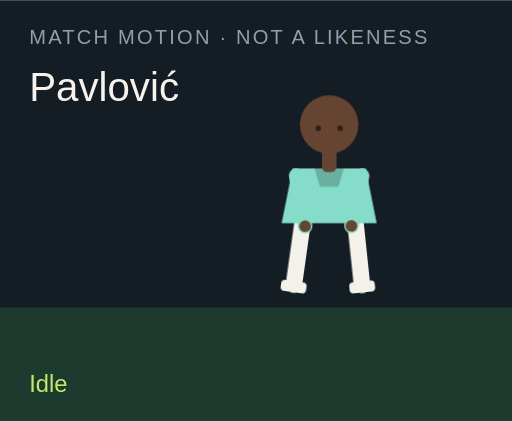
t = 0.00 s
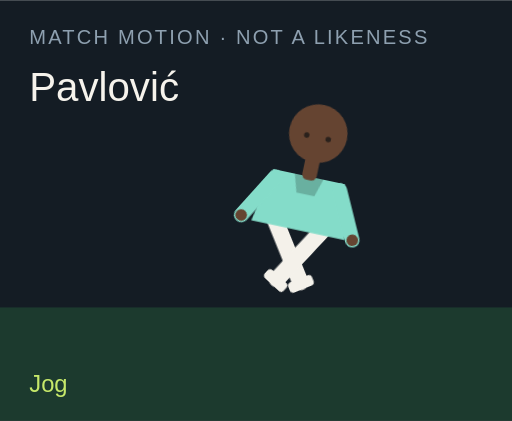
t = 1.50 s
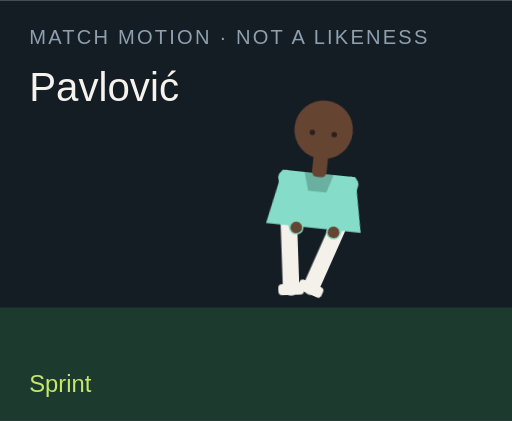
t = 3.00 s
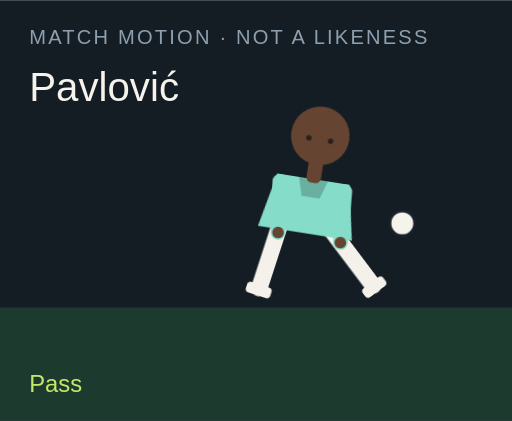
t = 4.50 s
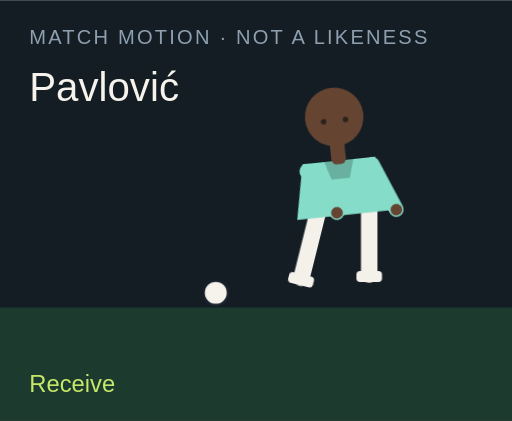
t = 6.00 s
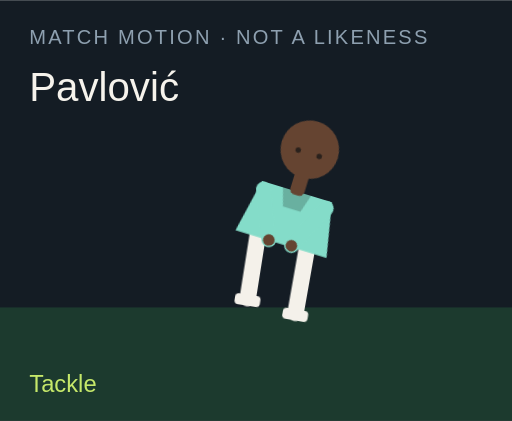
t = 7.50 s

The animated SVG that drew these frames (rendered in a browser with its animation timeline set to each time). Animation: 18 CSS @keyframes rules; one cycle of 9.00 s, repeats indefinitely.

<?xml version="1.0" encoding="UTF-8"?>
<svg xmlns="http://www.w3.org/2000/svg" viewBox="0 0 280 230" role="img">
  <style>@media (prefers-reduced-motion: reduce){animate,animateTransform{display:none}}</style>
  <rect width="280" height="230" fill="#141c24"/>
  <rect y="168" width="280" height="62" fill="#1c3a2e"/>
  <text x="16" y="24" fill="#8ea0b0" font-family="Arial,sans-serif" font-size="11" letter-spacing="1.2">MATCH MOTION · NOT A LIKENESS</text>
  <text x="16" y="55" fill="#f6f3ec" font-family="Impact,sans-serif" font-size="22">Pavlović</text>
  <circle r="7" fill="#f6f3ec" stroke="#172028" stroke-width="2" id="motion-35734" cx="150" cy="160" opacity="0">
    
    
    
  </circle>
  <g transform="translate(132 40)">
    <g id="motion-35756" transform="rotate(0 48 90)">
      
      <g id="motion-35758" transform="translate(0 0)">
        
        <g transform="translate(34 78)"><g id="motion-35760" transform="rotate(8)"><path d="M0 0 V38" stroke="#f4f1ea" stroke-width="9" stroke-linecap="round"/><rect x="-7" y="36" width="14" height="6" rx="2" fill="#f4f1ea"/></g></g>
        <g transform="translate(62 78)"><g id="motion-35762" transform="rotate(-6)"><path d="M0 0 V38" stroke="#f4f1ea" stroke-width="9" stroke-linecap="round"/><rect x="-7" y="36" width="14" height="6" rx="2" fill="#f4f1ea"/></g></g>
        <path d="M28 52 h40 l6 30 H22 Z" fill="#84dcc9"/>
        <path d="M40 52 h16 l-3 10 H43 Z" fill="#000" opacity=".2"/>
        <g transform="translate(30 56)"><g id="motion-35764" transform="rotate(-10)"><path d="M0 0 V28" stroke="#84dcc9" stroke-width="8" stroke-linecap="round"/><circle cx="0" cy="28" r="3.2" fill="#654431"/></g></g>
        <g transform="translate(66 56)"><g id="motion-35766" transform="rotate(12)"><path d="M0 0 V28" stroke="#84dcc9" stroke-width="8" stroke-linecap="round"/><circle cx="0" cy="28" r="3.2" fill="#654431"/></g></g>
        <rect x="44" y="40" width="8" height="14" rx="3" fill="#654431"/>
        <circle cx="48" cy="28" r="16" fill="#654431"/>
        
        <circle cx="42" cy="30" r="1.5" fill="#2a211c"/><circle cx="54" cy="30" r="1.5" fill="#2a211c"/>
      </g>
    </g>
  </g>
  <text x="16" y="214" fill="#c6e86a" font-family="Arial,sans-serif" font-size="13" opacity="1" id="motion-35738">Idle</text><text x="16" y="214" fill="#c6e86a" font-family="Arial,sans-serif" font-size="13" opacity="0" id="motion-35740">Jog</text><text x="16" y="214" fill="#c6e86a" font-family="Arial,sans-serif" font-size="13" opacity="0" id="motion-35742">Sprint</text><text x="16" y="214" fill="#c6e86a" font-family="Arial,sans-serif" font-size="13" opacity="0" id="motion-35744">Dribble</text><text x="16" y="214" fill="#c6e86a" font-family="Arial,sans-serif" font-size="13" opacity="0" id="motion-35746">Pass</text><text x="16" y="214" fill="#c6e86a" font-family="Arial,sans-serif" font-size="13" opacity="0" id="motion-35748">Shoot</text><text x="16" y="214" fill="#c6e86a" font-family="Arial,sans-serif" font-size="13" opacity="0" id="motion-35750">Receive</text><text x="16" y="214" fill="#c6e86a" font-family="Arial,sans-serif" font-size="13" opacity="0" id="motion-35752">Tackle</text><text x="16" y="214" fill="#c6e86a" font-family="Arial,sans-serif" font-size="13" opacity="0" id="motion-35754">Arms wide</text>
<style>@keyframes track-35735{0%{cx:150px}11.1%{cx:156px}22.2%{cx:164px}33.300000000000004%{cx:142px}44.4%{cx:190px}55.60000000000001%{cx:250px}66.7%{cx:118px}77.8%{cx:150px}88.9%{cx:150px}100%{cx:150px}}@keyframes track-35736{0%{cy:160px}11.1%{cy:158px}22.2%{cy:154px}33.300000000000004%{cy:156px}44.4%{cy:148px}55.60000000000001%{cy:96px}66.7%{cy:160px}77.8%{cy:160px}88.9%{cy:160px}100%{cy:160px}}@keyframes track-35737{0%{opacity:0}11.1%{opacity:0}22.2%{opacity:0}33.300000000000004%{opacity:1}44.4%{opacity:1}55.60000000000001%{opacity:1}66.7%{opacity:1}77.8%{opacity:0}88.9%{opacity:0}100%{opacity:0}}@keyframes track-35739{0%{opacity:1}11.1%{opacity:0}22.2%{opacity:0}33.300000000000004%{opacity:0}44.4%{opacity:0}55.60000000000001%{opacity:0}66.7%{opacity:0}77.8%{opacity:0}88.9%{opacity:0}100%{opacity:1}}@keyframes track-35741{0%{opacity:0}11.1%{opacity:1}22.2%{opacity:0}33.300000000000004%{opacity:0}44.4%{opacity:0}55.60000000000001%{opacity:0}66.7%{opacity:0}77.8%{opacity:0}88.9%{opacity:0}100%{opacity:0}}@keyframes track-35743{0%{opacity:0}11.1%{opacity:0}22.2%{opacity:1}33.300000000000004%{opacity:0}44.4%{opacity:0}55.60000000000001%{opacity:0}66.7%{opacity:0}77.8%{opacity:0}88.9%{opacity:0}100%{opacity:0}}@keyframes track-35745{0%{opacity:0}11.1%{opacity:0}22.2%{opacity:0}33.300000000000004%{opacity:1}44.4%{opacity:0}55.60000000000001%{opacity:0}66.7%{opacity:0}77.8%{opacity:0}88.9%{opacity:0}100%{opacity:0}}@keyframes track-35747{0%{opacity:0}11.1%{opacity:0}22.2%{opacity:0}33.300000000000004%{opacity:0}44.4%{opacity:1}55.60000000000001%{opacity:0}66.7%{opacity:0}77.8%{opacity:0}88.9%{opacity:0}100%{opacity:0}}@keyframes track-35749{0%{opacity:0}11.1%{opacity:0}22.2%{opacity:0}33.300000000000004%{opacity:0}44.4%{opacity:0}55.60000000000001%{opacity:1}66.7%{opacity:0}77.8%{opacity:0}88.9%{opacity:0}100%{opacity:0}}@keyframes track-35751{0%{opacity:0}11.1%{opacity:0}22.2%{opacity:0}33.300000000000004%{opacity:0}44.4%{opacity:0}55.60000000000001%{opacity:0}66.7%{opacity:1}77.8%{opacity:0}88.9%{opacity:0}100%{opacity:0}}@keyframes track-35753{0%{opacity:0}11.1%{opacity:0}22.2%{opacity:0}33.300000000000004%{opacity:0}44.4%{opacity:0}55.60000000000001%{opacity:0}66.7%{opacity:0}77.8%{opacity:1}88.9%{opacity:0}100%{opacity:0}}@keyframes track-35755{0%{opacity:0}11.1%{opacity:0}22.2%{opacity:0}33.300000000000004%{opacity:0}44.4%{opacity:0}55.60000000000001%{opacity:0}66.7%{opacity:0}77.8%{opacity:0}88.9%{opacity:1}100%{opacity:0}}@keyframes track-35757{0%{transform:rotate(0deg)}11.1%{transform:rotate(8deg)}22.2%{transform:rotate(16deg)}33.300000000000004%{transform:rotate(6deg)}44.4%{transform:rotate(4deg)}55.60000000000001%{transform:rotate(14deg)}66.7%{transform:rotate(-6deg)}77.8%{transform:rotate(34deg)}88.9%{transform:rotate(0deg)}100%{transform:rotate(0deg)}}@keyframes track-35759{0%{transform:translate(0px,0px)}11.1%{transform:translate(0px,-3px)}22.2%{transform:translate(0px,-6px)}33.300000000000004%{transform:translate(0px,-2px)}44.4%{transform:translate(0px,2px)}55.60000000000001%{transform:translate(0px,-4px)}66.7%{transform:translate(0px,1px)}77.8%{transform:translate(0px,10px)}88.9%{transform:translate(0px,-8px)}100%{transform:translate(0px,0px)}}@keyframes track-35761{0%{transform:rotate(8deg)}11.1%{transform:rotate(-26deg)}22.2%{transform:rotate(-42deg)}33.300000000000004%{transform:rotate(-8deg)}44.4%{transform:rotate(6deg)}55.60000000000001%{transform:rotate(12deg)}66.7%{transform:rotate(20deg)}77.8%{transform:rotate(-8deg)}88.9%{transform:rotate(-8deg)}100%{transform:rotate(8deg)}}@keyframes track-35763{0%{transform:rotate(-6deg)}11.1%{transform:rotate(24deg)}22.2%{transform:rotate(38deg)}33.300000000000004%{transform:rotate(18deg)}44.4%{transform:rotate(-38deg)}55.60000000000001%{transform:rotate(-54deg)}66.7%{transform:rotate(6deg)}77.8%{transform:rotate(-22deg)}88.9%{transform:rotate(8deg)}100%{transform:rotate(-6deg)}}@keyframes track-35765{0%{transform:rotate(-10deg)}11.1%{transform:rotate(24deg)}22.2%{transform:rotate(36deg)}33.300000000000004%{transform:rotate(-18deg)}44.4%{transform:rotate(10deg)}55.60000000000001%{transform:rotate(-24deg)}66.7%{transform:rotate(-30deg)}77.8%{transform:rotate(12deg)}88.9%{transform:rotate(-58deg)}100%{transform:rotate(-10deg)}}@keyframes track-35767{0%{transform:rotate(12deg)}11.1%{transform:rotate(-20deg)}22.2%{transform:rotate(-32deg)}33.300000000000004%{transform:rotate(14deg)}44.4%{transform:rotate(-26deg)}55.60000000000001%{transform:rotate(18deg)}66.7%{transform:rotate(-22deg)}77.8%{transform:rotate(-6deg)}88.9%{transform:rotate(58deg)}100%{transform:rotate(12deg)}}@media(prefers-reduced-motion:no-preference){#motion-35734{animation:track-35735 9s linear infinite both,track-35736 9s linear infinite both,track-35737 9s steps(1,end) infinite both}#motion-35738{animation:track-35739 9s steps(1,end) infinite both}#motion-35740{animation:track-35741 9s steps(1,end) infinite both}#motion-35742{animation:track-35743 9s steps(1,end) infinite both}#motion-35744{animation:track-35745 9s steps(1,end) infinite both}#motion-35746{animation:track-35747 9s steps(1,end) infinite both}#motion-35748{animation:track-35749 9s steps(1,end) infinite both}#motion-35750{animation:track-35751 9s steps(1,end) infinite both}#motion-35752{animation:track-35753 9s steps(1,end) infinite both}#motion-35754{animation:track-35755 9s steps(1,end) infinite both}#motion-35756{animation:track-35757 9s linear infinite both}#motion-35758{animation:track-35759 9s linear infinite both}#motion-35760{animation:track-35761 9s linear infinite both}#motion-35762{animation:track-35763 9s linear infinite both}#motion-35764{animation:track-35765 9s linear infinite both}#motion-35766{animation:track-35767 9s linear infinite both}}</style></svg>
